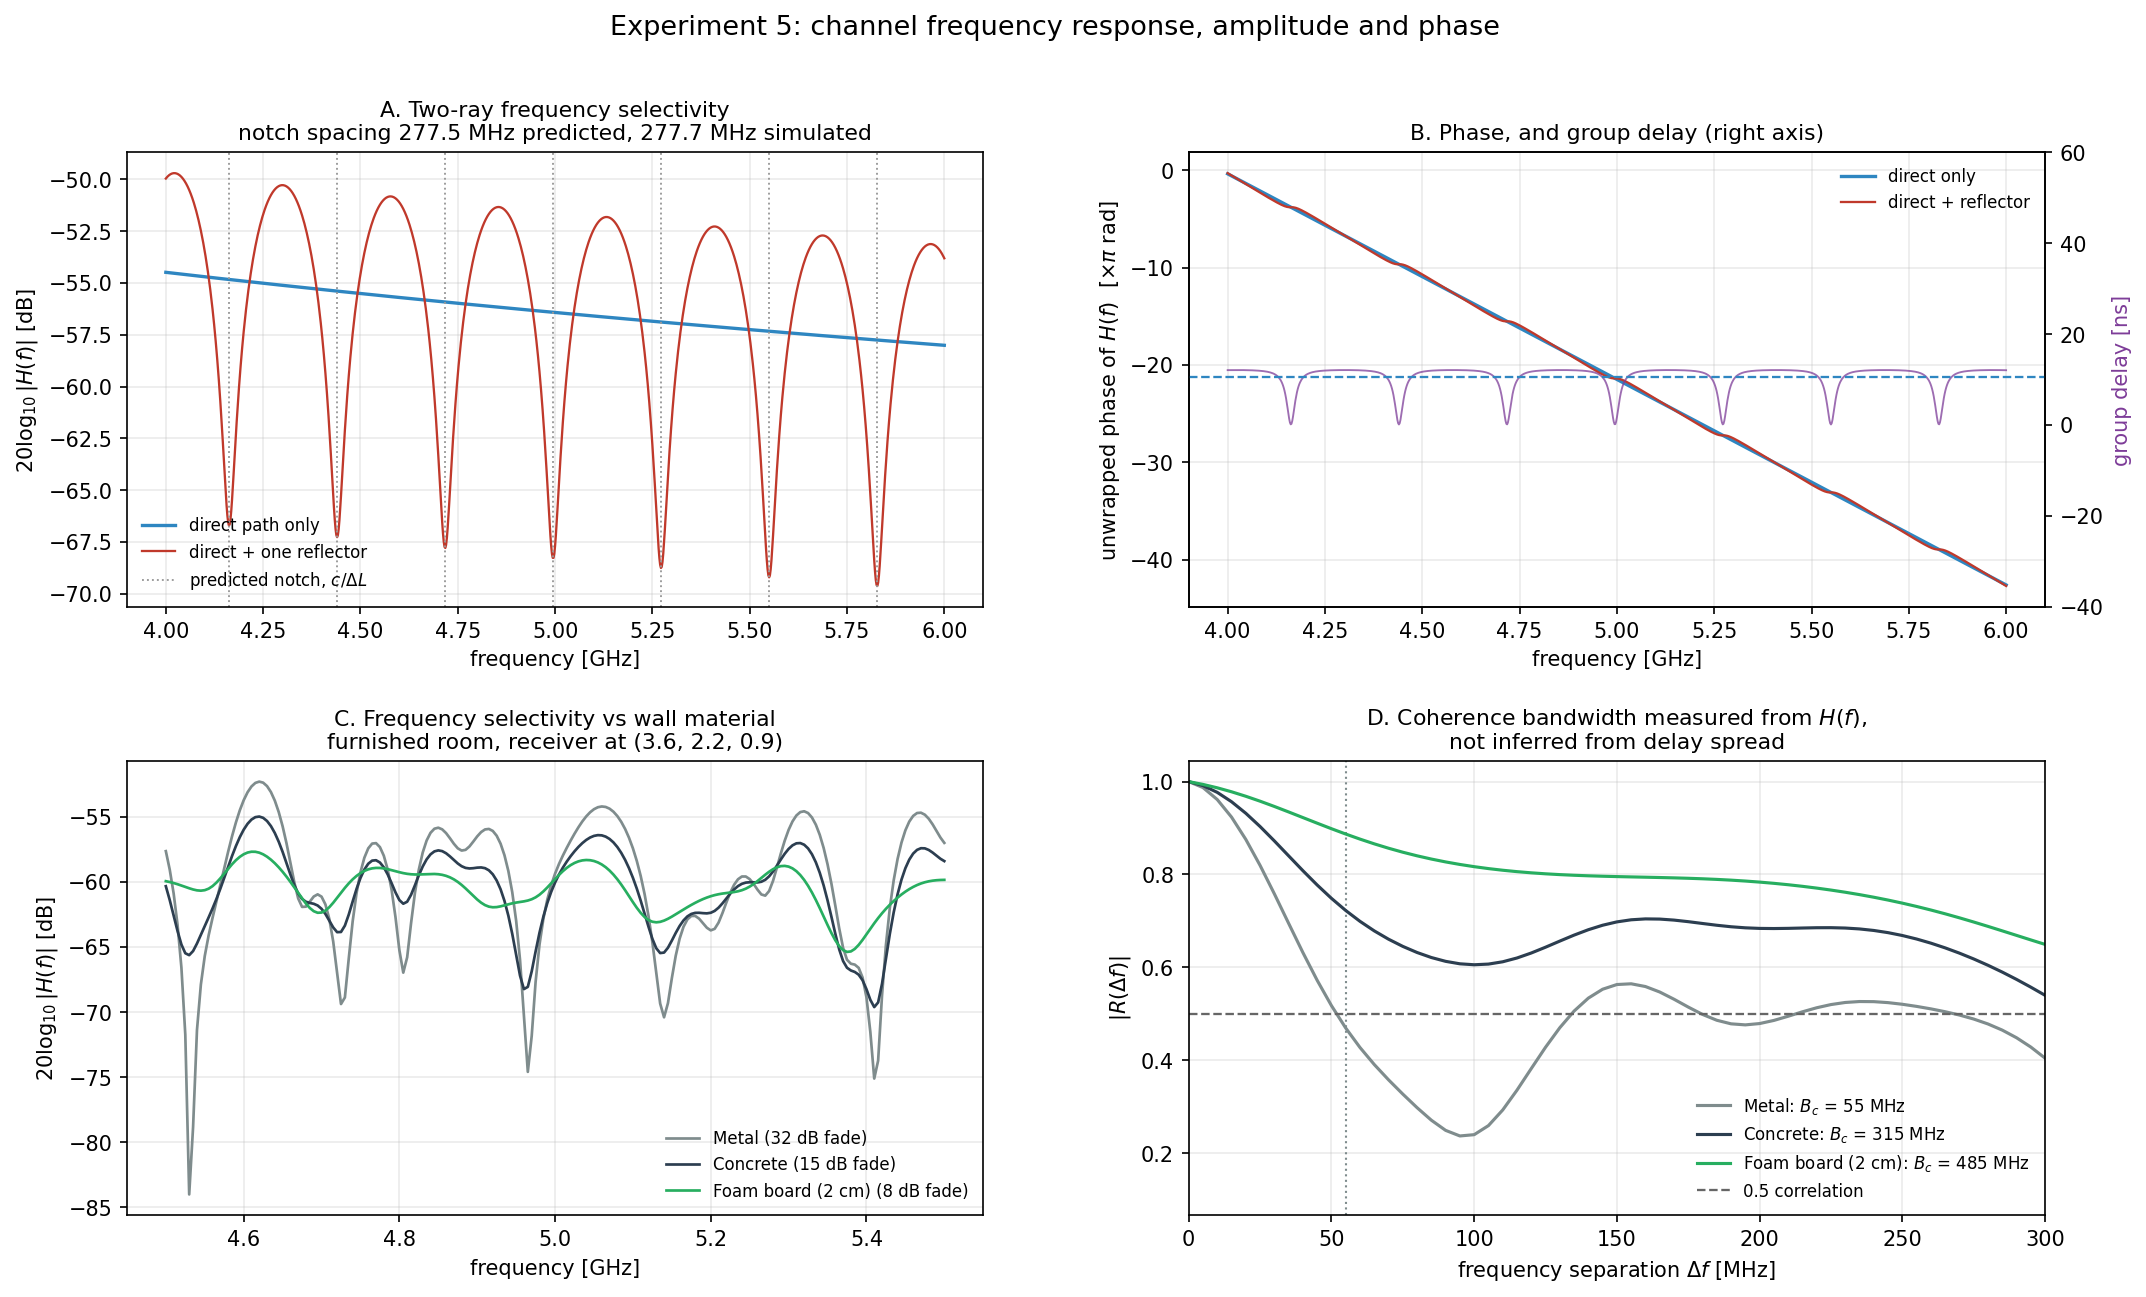

The data file committed next to this chart (first rows):
frequency_hz, two_ray_los_db, two_ray_with_reflector_db, room_metal_db, room_concrete_db, room_foam_board_db
4000000000, -54.49, -49.96, -57.64, -60.33, -59.95
4002000000, -54.49, -49.92, -57.64, -60.33, -59.95
4004000000, -54.5, -49.88, -57.64, -60.33, -59.95
4006000000, -54.5, -49.84, -57.64, -60.33, -59.95
4008000000, -54.51, -49.81, -57.64, -60.33, -59.95
4010000000, -54.51, -49.78, -57.64, -60.33, -59.95
4012000000, -54.52, -49.75, -57.64, -60.33, -59.95
4014000000, -54.52, -49.73, -57.64, -60.33, -59.95
4016000000, -54.52, -49.72, -57.64, -60.33, -59.95
4018000000, -54.53, -49.71, -57.64, -60.33, -59.95
4020000000, -54.53, -49.7, -57.64, -60.33, -59.95
4022000000, -54.54, -49.7, -57.64, -60.33, -59.95
4024000000, -54.54, -49.7, -57.64, -60.33, -59.95
4026000000, -54.55, -49.71, -57.64, -60.33, -59.95
4028000000, -54.55, -49.72, -57.64, -60.33, -59.95
4030000000, -54.55, -49.74, -57.64, -60.33, -59.95
4032000000, -54.56, -49.76, -57.64, -60.33, -59.95
4034000000, -54.56, -49.78, -57.64, -60.33, -59.95
4036000000, -54.57, -49.81, -57.64, -60.33, -59.95
4038000000, -54.57, -49.84, -57.64, -60.33, -59.95
4040000000, -54.58, -49.88, -57.64, -60.33, -59.95
4042000000, -54.58, -49.92, -57.64, -60.33, -59.95
4044000000, -54.58, -49.97, -57.64, -60.33, -59.95
4046000000, -54.59, -50.02, -57.64, -60.33, -59.95
4048000000, -54.59, -50.08, -57.64, -60.33, -59.95
4050000000, -54.6, -50.14, -57.64, -60.33, -59.95
4052000000, -54.6, -50.21, -57.64, -60.33, -59.95
4054000000, -54.61, -50.28, -57.64, -60.33, -59.95
4056000000, -54.61, -50.35, -57.64, -60.33, -59.95
4058000000, -54.61, -50.43, -57.64, -60.33, -59.95
4060000000, -54.62, -50.52, -57.64, -60.33, -59.95
4062000000, -54.62, -50.61, -57.64, -60.33, -59.95
4064000000, -54.63, -50.7, -57.64, -60.33, -59.95
4066000000, -54.63, -50.8, -57.64, -60.33, -59.95
4068000000, -54.64, -50.91, -57.64, -60.33, -59.95
4070000000, -54.64, -51.02, -57.64, -60.33, -59.95
4072000000, -54.64, -51.14, -57.64, -60.33, -59.95
4074000000, -54.65, -51.26, -57.64, -60.33, -59.95
4076000000, -54.65, -51.39, -57.64, -60.33, -59.95
4078000000, -54.66, -51.53, -57.64, -60.33, -59.95
4080000000, -54.66, -51.67, -57.64, -60.33, -59.95
4082000000, -54.67, -51.82, -57.64, -60.33, -59.95
4084000000, -54.67, -51.97, -57.64, -60.33, -59.95
4086000000, -54.67, -52.13, -57.64, -60.33, -59.95
4088000000, -54.68, -52.3, -57.64, -60.33, -59.95
4090000000, -54.68, -52.48, -57.64, -60.33, -59.95
4092000000, -54.69, -52.66, -57.64, -60.33, -59.95
4094000000, -54.69, -52.85, -57.64, -60.33, -59.95
4096000000, -54.69, -53.05, -57.64, -60.33, -59.95
4098000000, -54.7, -53.26, -57.64, -60.33, -59.95
4100000000, -54.7, -53.48, -57.64, -60.33, -59.95
4102000000, -54.71, -53.71, -57.64, -60.33, -59.95
4104000000, -54.71, -53.95, -57.64, -60.33, -59.95
4106000000, -54.72, -54.19, -57.64, -60.33, -59.95
4108000000, -54.72, -54.45, -57.64, -60.33, -59.95
4110000000, -54.72, -54.72, -57.64, -60.33, -59.95
4112000000, -54.73, -55.01, -57.64, -60.33, -59.95
4114000000, -54.73, -55.3, -57.64, -60.33, -59.95
4116000000, -54.74, -55.61, -57.64, -60.33, -59.95
4118000000, -54.74, -55.93, -57.64, -60.33, -59.95
... 941 more rows
